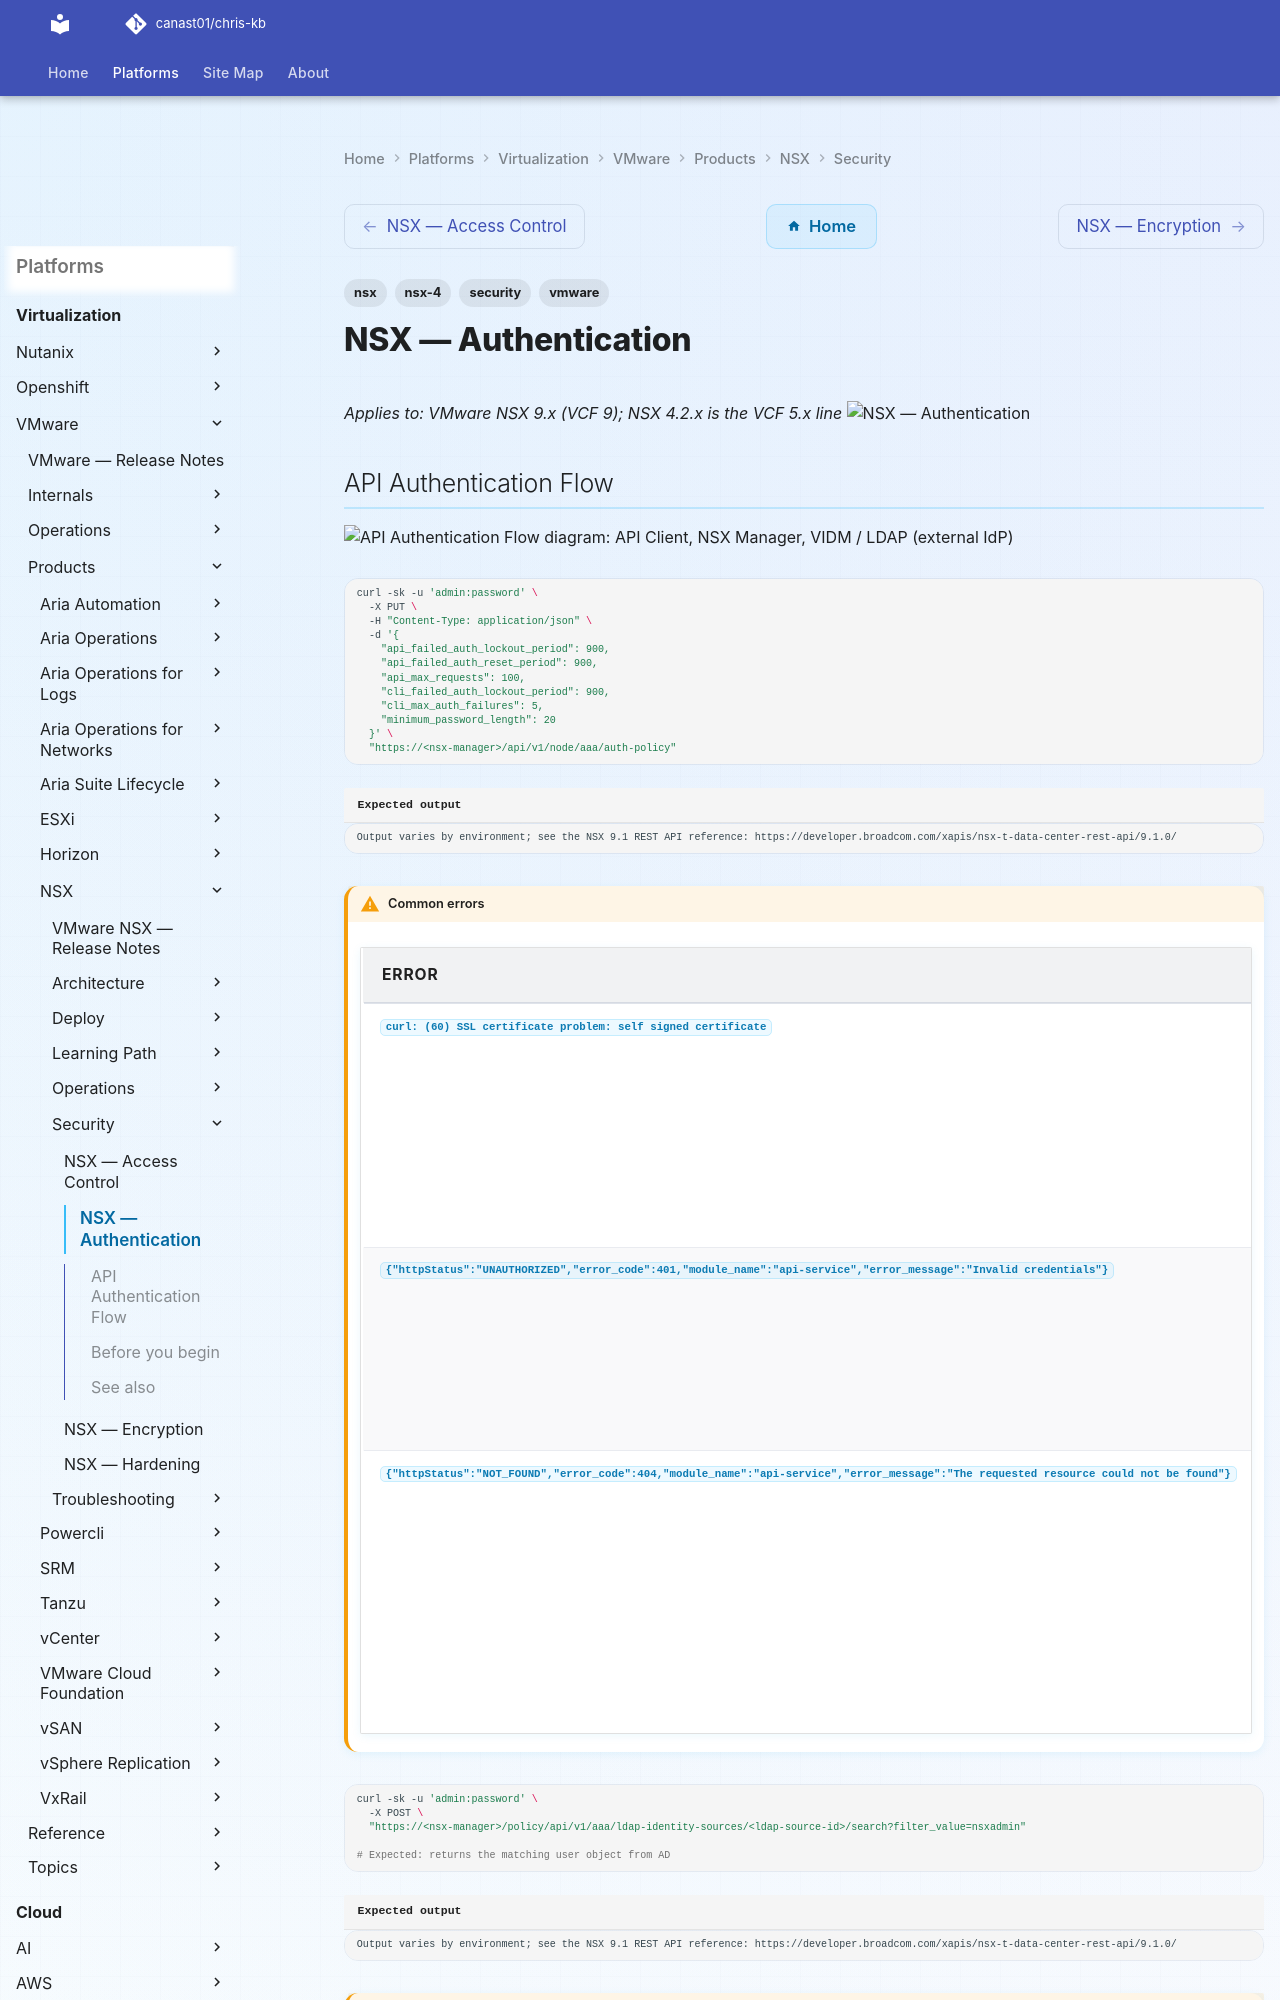

repository: canast01/chris-kb · page: virtualization/vmware/products/nsx/security/authentication/index.html · generator: mkdocs

---
tags:
  - nsx
  - nsx-4
  - security
  - vmware
---
# NSX — Authentication

*Applies to: VMware NSX 9.x (VCF 9); NSX 4.2.x is the VCF 5.x line*
![NSX — Authentication](../../../../../assets/virtualization-vmware-nsx-security-authentication.svg)
